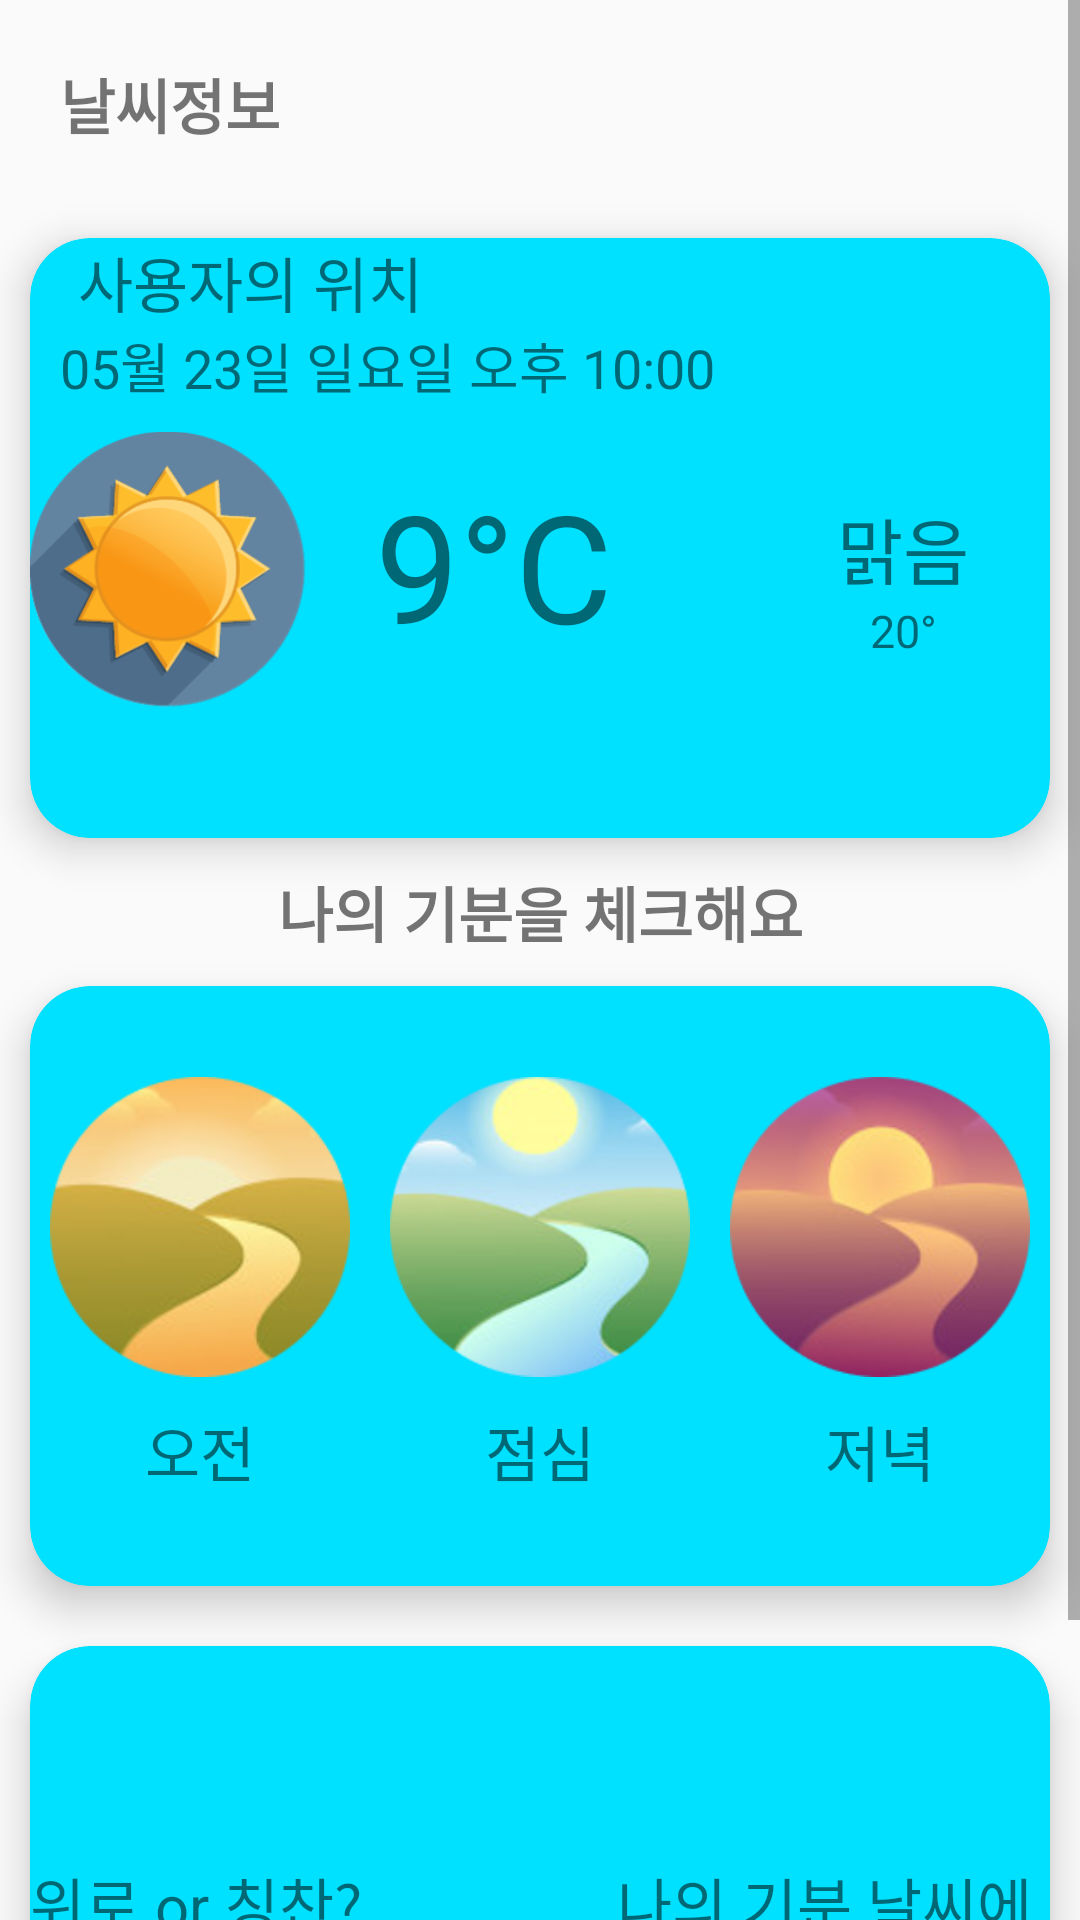

Write the Android layout XML for this screen, with the resource values it uses.
<!-- AndroidManifest.xml: application theme AppTheme.NoActionBar -->
<!-- res/layout/fragment1.xml -->
<?xml version="1.0" encoding="utf-8"?>
<ScrollView xmlns:android="http://schemas.android.com/apk/res/android"
    xmlns:app="http://schemas.android.com/apk/res-auto"
    xmlns:tools="http://schemas.android.com/tools"
    android:layout_width="match_parent"
    android:layout_height="match_parent"
    android:orientation="vertical">
    <LinearLayout
        android:layout_width="match_parent"
        android:layout_height="match_parent"
        android:orientation="vertical">

        <TextView
            android:layout_width="match_parent"
            android:layout_height="wrap_content"
            android:layout_marginLeft="20dp"
            android:layout_marginTop="20dp"
            android:layout_marginBottom="20dp"
            android:text="날씨정보"
            android:textSize="20dp"
            android:textStyle="bold" />

        <androidx.cardview.widget.CardView
            android:id="@+id/weather"
            android:layout_width="match_parent"
            android:layout_height="200dp"
            android:layout_margin="10dp"
            android:clickable="true"
            android:focusable="true"
            app:cardBackgroundColor="@color/final_color"
            app:cardCornerRadius="20dp"
            app:cardElevation="8dp">

            <LinearLayout
                android:layout_width="match_parent"
                android:layout_height="match_parent"
                android:orientation="vertical">

                <LinearLayout
                    android:layout_width="match_parent"
                    android:layout_height="wrap_content"
                    android:orientation="horizontal">

                    <ImageView
                        android:layout_width="wrap_content"
                        android:layout_height="wrap_content"
                        android:layout_margin="8dp"
                        app:srcCompat="@drawable/ic_location" />

                    <TextView
                        android:id="@+id/user_location"
                        android:layout_width="match_parent"
                        android:layout_height="wrap_content"
                        android:layout_gravity="center"
                        android:text="사용자의 위치"
                        android:textSize="20dp" />
                </LinearLayout>

                <LinearLayout
                    android:layout_width="match_parent"
                    android:layout_height="match_parent"
                    android:orientation="vertical">

                    <TextView
                        android:id="@+id/time"
                        android:layout_width="match_parent"
                        android:layout_height="wrap_content"
                        android:layout_marginLeft="10dp"
                        android:text="05월 23일 일요일 오후 10:00"
                        android:textSize="18sp" />

                    <LinearLayout
                        android:layout_width="match_parent"
                        android:layout_height="match_parent"
                        android:orientation="horizontal">

                        <ImageView
                            android:id="@+id/weather_img"
                            android:layout_width="95dp"
                            android:layout_height="112dp"
                            app:srcCompat="@drawable/clear" />

                        <TextView
                            android:id="@+id/temperature"
                            android:layout_width="127dp"
                            android:layout_height="wrap_content"
                            android:layout_marginTop="20dp"
                            android:text="9°C"
                            android:textSize="50sp"
                            android:layout_marginLeft="20dp"/>

                        <LinearLayout
                            android:layout_width="129dp"
                            android:layout_height="match_parent"
                            android:layout_weight="2"
                            android:orientation="vertical">

                            <TextView
                                android:id="@+id/description"
                                android:layout_width="match_parent"
                                android:layout_height="wrap_content"
                                android:layout_marginTop="30dp"
                                android:gravity="center"
                                android:text="맑음"
                                android:textSize="24sp" />

                            <TextView
                                android:id="@+id/maxTemp"
                                android:layout_width="match_parent"
                                android:layout_height="wrap_content"
                                android:layout_gravity="right"
                                android:gravity="center"
                                android:text="20°"
                                android:textSize="15sp" />

                        </LinearLayout>
                    </LinearLayout>
                </LinearLayout>
            </LinearLayout>
        </androidx.cardview.widget.CardView>

        <TextView
            android:layout_width="match_parent"
            android:layout_height="wrap_content"
            android:gravity="center"
            android:text="나의 기분을 체크해요"
            android:textSize="20dp"
            android:textStyle="bold" />

        <androidx.cardview.widget.CardView
            android:id="@+id/myMood"
            android:layout_width="match_parent"
            android:layout_height="200dp"
            android:layout_margin="10dp"
            android:clickable="true"
            android:focusable="true"
            app:cardBackgroundColor="@color/final_color"
            app:cardCornerRadius="20dp"
            app:cardElevation="8dp">

            <LinearLayout
                android:layout_width="match_parent"
                android:layout_height="match_parent"
                android:orientation="horizontal">

                <LinearLayout
                    android:layout_width="match_parent"
                    android:layout_height="wrap_content"
                    android:layout_gravity="center"
                    android:layout_weight="1"
                    android:orientation="vertical">


                    <ImageView
                        android:id="@+id/imageView_morning"
                        android:layout_width="100dp"
                        android:layout_height="100dp"
                        android:layout_gravity="center"
                        android:layout_marginBottom="10dp"
                        app:srcCompat="@drawable/moring" />

                    <TextView
                        android:layout_width="wrap_content"
                        android:layout_height="wrap_content"
                        android:layout_gravity="center"
                        android:text="오전"
                        android:textSize="20sp" />

                </LinearLayout>

                <LinearLayout
                    android:layout_width="match_parent"
                    android:layout_height="wrap_content"
                    android:layout_gravity="center"
                    android:orientation="vertical"
                    android:layout_weight="1">

                    <ImageView
                        android:id="@+id/imageView_daytime"
                        android:layout_width="100dp"
                        android:layout_height="100dp"
                        android:layout_gravity="center"
                        android:layout_marginBottom="10dp"
                        app:srcCompat="@drawable/daytime" />

                    <TextView
                        android:layout_width="wrap_content"
                        android:layout_height="wrap_content"
                        android:layout_gravity="center"
                        android:text="점심"
                        android:textSize="20sp" />
                </LinearLayout>

                <LinearLayout
                    android:layout_width="match_parent"
                    android:layout_height="wrap_content"
                    android:layout_gravity="center"
                    android:layout_weight="1"
                    android:orientation="vertical">

                    <ImageView
                        android:id="@+id/imageView_evening"
                        android:layout_width="100dp"
                        android:layout_height="100dp"
                        android:layout_gravity="center"
                        android:layout_marginBottom="10dp"
                        app:srcCompat="@drawable/evening" />

                    <TextView
                        android:layout_width="wrap_content"
                        android:layout_height="wrap_content"
                        android:layout_gravity="center"
                        android:text="저녁"
                        android:textSize="20sp" />
                </LinearLayout>

            </LinearLayout>
        </androidx.cardview.widget.CardView>

        <androidx.cardview.widget.CardView
            android:id="@+id/compliment"
            android:layout_width="match_parent"
            android:layout_height="200dp"
            android:layout_margin="10dp"
            android:clickable="true"
            android:focusable="true"
            app:cardBackgroundColor="@color/final_color"
            app:cardCornerRadius="20dp"
            app:cardElevation="8dp">

            <TextView
                android:id="@+id/text_mood"
                android:layout_width="wrap_content"
                android:layout_height="wrap_content"
                android:layout_gravity="center"
                android:text="위로 or 칭찬?
                나의 기분 날씨에 따라 변화해서 표현하기"
                android:textSize="20sp" />

        </androidx.cardview.widget.CardView>

    </LinearLayout>



    

</ScrollView>
<!-- resources referenced by this layout -->
<resources>
  <color name="final_color">#00E0FF</color>
  <!-- drawable clear: png bitmap (drawable, 25008 bytes) -->
  <!-- drawable daytime: png bitmap (drawable, 34146 bytes) -->
  <!-- drawable evening: png bitmap (drawable, 30120 bytes) -->
  <!-- drawable moring: png bitmap (drawable, 26328 bytes) -->
  <style name="AppTheme.NoActionBar">
          <item name="windowActionBar">false</item>
          <item name="windowNoTitle">true</item>
      </style>
</resources>
